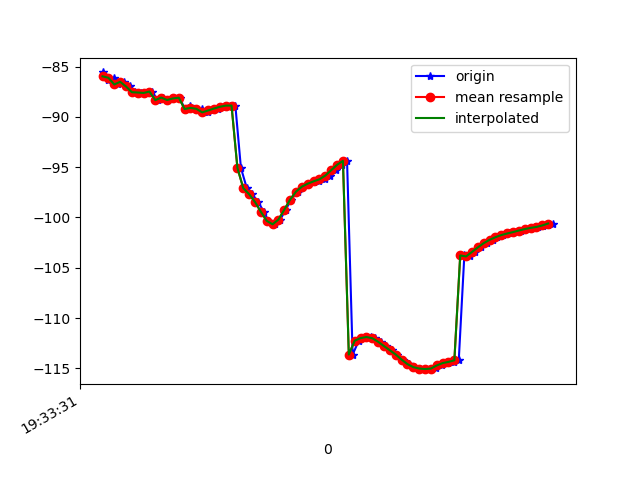

The data file committed next to this chart (first rows):
1617737611263, 433247901367278, -85.58591, 14.992137, -3.8810203
1617737611277, 433247920598048, -86.36, 15.78, -3.778
1617737611298, 433247939828818, -86.12, 15.61, -3.803
1617737611314, 433247959059588, -86.78, 15.97, -3.348
1617737611333, 433247978290358, -86.52, 15.8, -3.668
1617737611353, 433247997521128, -86.98, 15.44, -4.873
1617737611372, 433248016751898, -87.55, 15.81, -3.798
1617737611391, 433248035982668, -87.58, 15.73, -3.251
1617737611415, 433248055213438, -87.62, 15.86, -3.919
1617737611429, 433248074444208, -87.49, 15.59, -3.642
1617737611448, 433248093674978, -88.34, 16.2, -3.562
1617737611465, 433248112905748, -88.09, 16.05, -3.878
1617737611484, 433248132136518, -88.33, 16.12, -3.201
1617737611504, 433248151367288, -88.17, 16.11, -3.78
1617737611524, 433248170598058, -88.1, 15.88, -3.136
1617737611540, 433248189828828, -89.22, 16.68, -2.828
1617737611560, 433248209059598, -88.97, 16.47, -2.636
1617737611579, 433248228290368, -89.25, 16.37, -1.114
1617737611598, 433248247521138, -89.21, 16.4, -0.5757
1617737611618, 433248266751908, -89.55, 16.74, 1.162
1617737611637, 433248285982678, -89.37, 16.89, 2.937
1617737611655, 433248305213448, -89.17, 17.19, 5.203
1617737611677, 433248324444218, -89, 17.62, 7.879
1617737611694, 433248343674988, -88.89, 18.22, 11.03
1617737611713, 433248362905758, -88.88, 19.08, 14.7
1617737611732, 433248382136528, -95.08, 18.98, 18.06
1617737611752, 433248401367298, -97.09, 21.3, 23.19
1617737611770, 433248420598068, -97.69, 22.38, 27.62
1617737611791, 433248439828838, -98.46, 23.49, 32.06
1617737611810, 433248459059608, -99.44, 24.6, 36.46
1617737611826, 433248478290378, -100.3, 25.47, 40.41
1617737611847, 433248497521148, -100.7, 25.89, 43.59
1617737611866, 433248516751918, -100.2, 25.75, 46.02
1617737611885, 433248535982688, -99.23, 25.36, 47.79
1617737611903, 433248555213458, -98.22, 25.11, 48.96
1617737611926, 433248574444228, -97.43, 25.07, 49.55
1617737611941, 433248593674998, -96.94, 25.24, 49.58
1617737611961, 433248612905768, -96.64, 25.48, 49.11
1617737611980, 433248632136538, -96.46, 25.69, 48.17
1617737611999, 433248651367308, -96.36, 25.82, 46.86
1617737612018, 433248670598078, -96.21, 25.85, 45.15
1617737612037, 433248689828848, -95.84, 25.65, 42.92
1617737612057, 433248709059618, -95.3, 25.21, 40.24
1617737612077, 433248728290388, -94.77, 24.6, 37.23
1617737612094, 433248747521158, -94.38, 23.96, 34.02
1617737612113, 433248766751928, -113.6, 24.07, 31.02
1617737612134, 433248785982698, -112.3, 22.34, 26.96
1617737612152, 433248805213468, -112, 21.11, 23.31
1617737612174, 433248824444238, -111.9, 19.82, 19.66
1617737612188, 433248843675008, -112, 18.65, 16.11
1617737612209, 433248862905778, -112.4, 17.77, 12.67
1617737612227, 433248882136548, -112.8, 17.17, 9.328
1617737612246, 433248901367318, -113.2, 16.74, 6.176
1617737612266, 433248920598088, -113.6, 16.53, 3.253
1617737612285, 433248939828858, -114.1, 16.77, 0.5252
1617737612305, 433248959059628, -114.6, 17.35, -2.001
1617737612322, 433248978290398, -114.9, 18.04, -4.256
1617737612342, 433248997521168, -115, 18.74, -6.209
1617737612361, 433249016751938, -115.1, 19.48, -7.876
1617737612382, 433249035982708, -115.1, 20.06, -9.279
1617737612398, 433249055213478, -115, 20.29, -10.43
... 21 more rows
